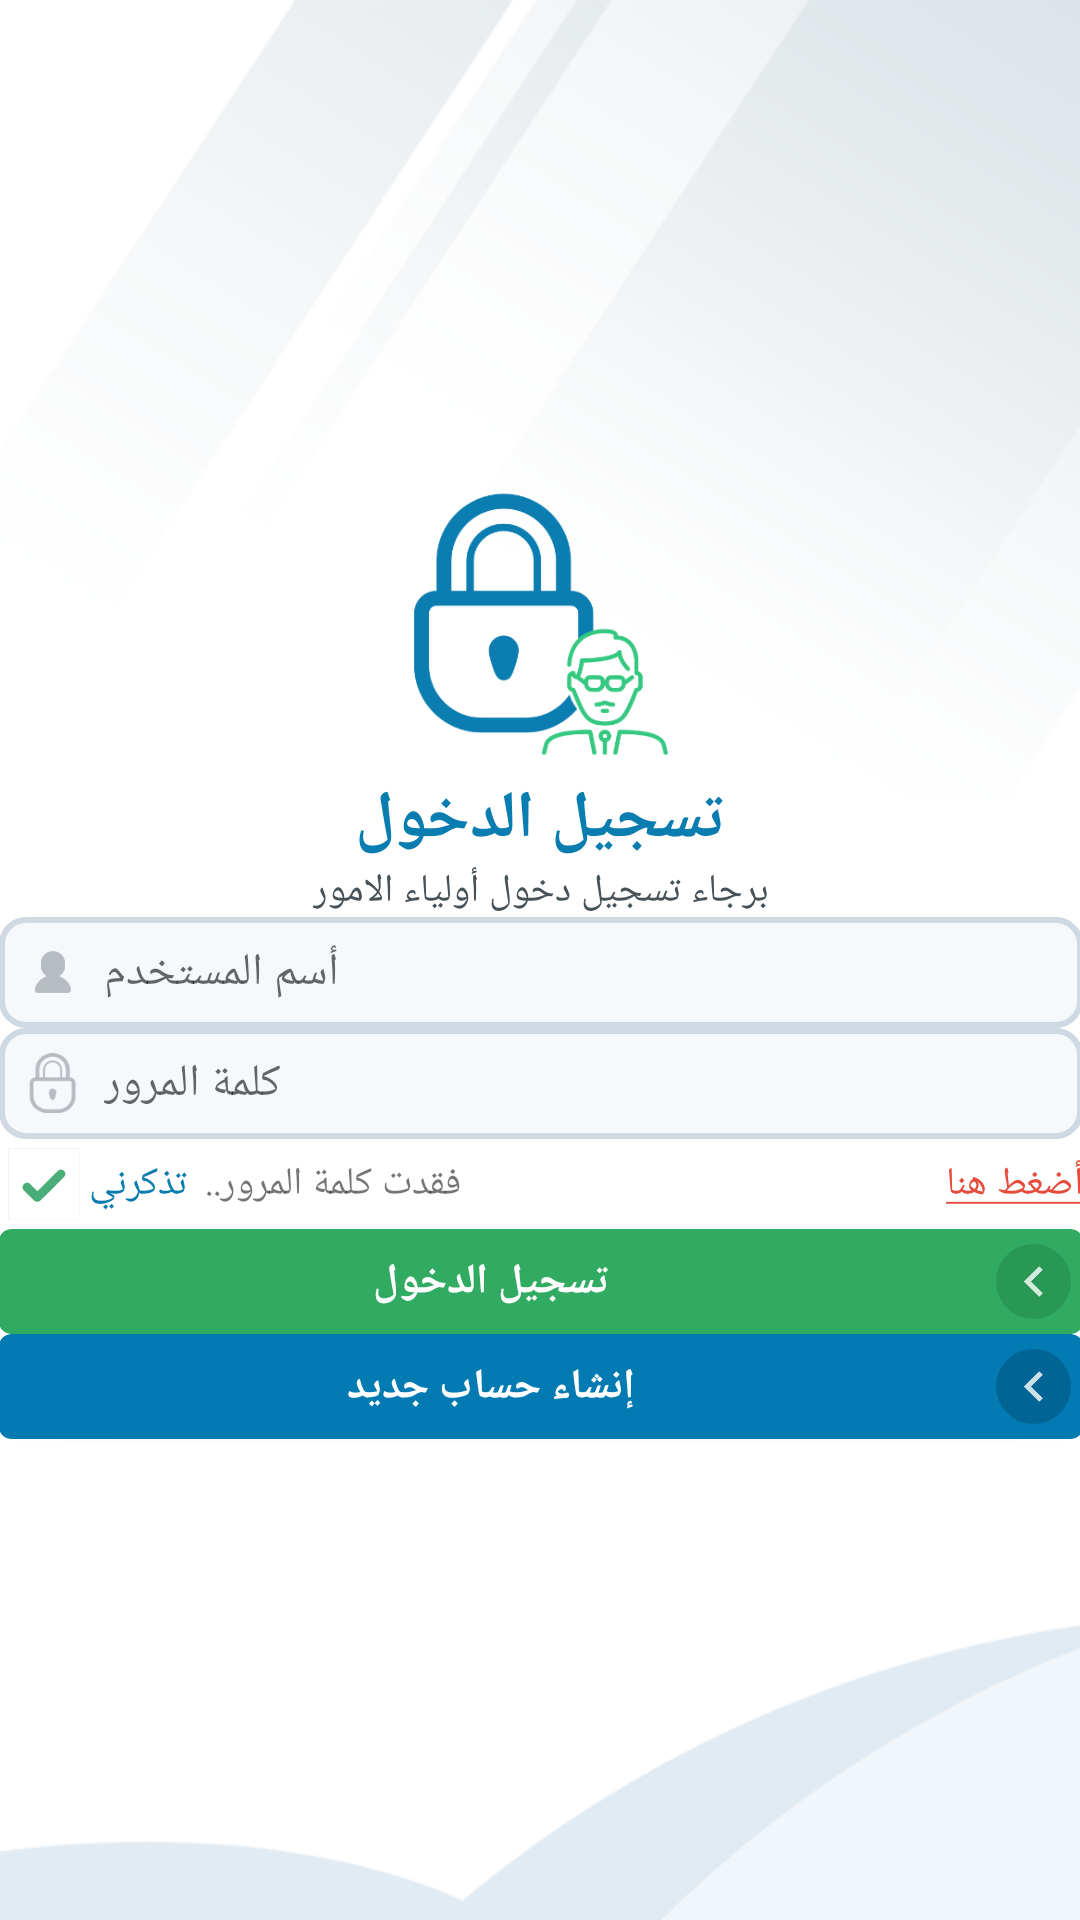

Write the Android layout XML for this screen, with the resource values it uses.
<!-- AndroidManifest.xml: application theme AppTheme -->
<!-- res/layout/content_login.xml -->
<?xml version="1.0" encoding="utf-8"?>
<FrameLayout xmlns:android="http://schemas.android.com/apk/res/android"
    xmlns:tools="http://schemas.android.com/tools"
    android:id="@+id/content_login"
    android:layout_width="match_parent"
    android:layout_height="match_parent"
    tools:context="com.tab3e_app.activity.LoginActivity"
    tools:showIn="@layout/activity_login">

    <ImageView
        android:contentDescription="@null"
        android:layout_width="match_parent"
        android:layout_height="match_parent"
        android:scaleType="fitXY"
        android:src="@drawable/inside"/>

    <ScrollView
        android:layout_width="match_parent"
        android:layout_height="wrap_content"
        android:layout_gravity="center"
        android:paddingLeft="@dimen/activity_horizontal_margin"
        android:paddingRight="@dimen/activity_horizontal_margin"
        android:scrollbarStyle="insideOverlay"
        android:scrollbars="none">
        <LinearLayout
            android:layout_width="match_parent"
            android:layout_height="wrap_content"
            android:paddingRight="@dimen/activity_horizontal_margin"
            android:paddingLeft="@dimen/activity_horizontal_margin"
            android:paddingBottom="@dimen/activity_vertical_margin"
            android:orientation="vertical">
            <ImageView
                android:contentDescription="@null"
                android:layout_width="100dp"
                android:layout_height="100dp"
                android:src="@drawable/ic_log_page_icon"
                android:layout_gravity="center_horizontal"/>
            <TextView
                android:id="@+id/text1"
                android:layout_width="wrap_content"
                android:layout_height="wrap_content"
                android:layout_gravity="center_horizontal"
                android:layout_marginTop="@dimen/activity_vertical_margin"
                android:text="@string/login_text"
                style="?android:attr/textAppearanceLarge"
                android:textStyle="bold"
                android:textColor="@color/mainTextBlue"/>
            <TextView
                android:id="@+id/text2"
                android:layout_width="wrap_content"
                android:layout_height="wrap_content"
                android:layout_gravity="center_horizontal"
                android:text="@string/login_parent"
                android:layout_marginBottom="@dimen/activity_vertical_margin"
                android:textSize="13sp"
                android:textColor="@color/secondTextGray"/>

            <LinearLayout
                android:id="@+id/linear1"
                android:layout_width="match_parent"
                android:layout_height="wrap_content"
                android:layout_marginTop="@dimen/activity_vertical_margin"
                android:orientation="horizontal"
                android:layout_marginLeft="@dimen/activity_horizontal_margin"
                android:layout_marginRight="@dimen/activity_horizontal_margin"
                android:background="@drawable/border_shape_gray">

                <ImageView
                    android:contentDescription="@null"
                    android:layout_width="30dp"
                    android:layout_height="30dp"
                    android:src="@drawable/ic_re_username"
                    android:layout_gravity="center_vertical"
                    android:padding="8dp"
                    android:layout_margin="2dp"
                    />
                <EditText
                    android:id="@+id/editText1"
                    android:layout_width="match_parent"
                    android:layout_height="35dp"
                    android:background="#00000000"
                    android:layout_gravity="center_vertical"
                    android:hint="@string/user_name"
                    android:textAlignment="viewStart"
                    android:maxLines="1"
                    android:textSize="15sp"
                    tools:ignore="RtlCompat"
                    android:inputType="text"/>

            </LinearLayout>
            <LinearLayout
                android:id="@+id/linear2"
                android:layout_width="match_parent"
                android:layout_height="wrap_content"
                android:layout_marginTop="@dimen/activity_vertical_margin"
                android:orientation="horizontal"
                android:layout_marginLeft="@dimen/activity_horizontal_margin"
                android:layout_marginRight="@dimen/activity_horizontal_margin"
                android:background="@drawable/border_shape_gray">

                <ImageView
                    android:contentDescription="@null"
                    android:layout_width="30dp"
                    android:layout_height="30dp"
                    android:src="@drawable/ic_re_password"
                    android:layout_gravity="center_vertical"
                    android:padding="5dp"
                    android:layout_margin="2dp"
                    />
                <EditText
                    android:id="@+id/editText2"
                    android:layout_width="match_parent"
                    android:layout_height="35dp"
                    android:background="#00000000"
                    android:hint="@string/user_password"
                    android:inputType="textPassword"
                    android:textAlignment="viewStart"
                    android:textSize="15sp"
                    tools:ignore="RtlCompat" />

            </LinearLayout>

        <LinearLayout
            android:layout_width="match_parent"
            android:layout_height="wrap_content"
            android:layout_marginTop="@dimen/activity_vertical_margin"
            android:orientation="horizontal"
            android:layout_marginLeft="@dimen/activity_horizontal_margin"
            android:layout_marginRight="@dimen/activity_horizontal_margin">
            <CheckBox
                android:id="@+id/checkbox1"
                android:layout_width="wrap_content"
                android:layout_height="wrap_content"
                android:layout_margin="3dp"
                android:padding="3dp"
                android:textColor="@color/mainTextBlue"
                android:textSize="13sp"
                android:checked="true"
                android:button="@drawable/checkbox_selector"
                android:text="@string/remember_me"/>
            <TextView
                android:id="@+id/text3"
                android:layout_width="0dp"
                android:layout_height="match_parent"
                android:layout_weight="1"
                android:textSize="13sp"
                android:gravity="end|center_vertical"
                android:text="@string/loss_password"/>
            <TextView
                android:id="@+id/text4"
                android:layout_width="wrap_content"
                android:layout_height="match_parent"
                android:gravity="center"
                android:textSize="13sp"
                android:text="@string/press_here"
                android:textColor="@color/text_red"/>

            </LinearLayout>

            <android.support.v7.widget.CardView
                xmlns:card_view="http://schemas.android.com/apk/res-auto"
                android:id="@+id/card_view1"
                android:layout_gravity="center"
                android:layout_width="match_parent"
                android:layout_height="35dp"
                android:layout_marginTop="@dimen/activity_vertical_margin"
                android:foreground="?selectableItemBackground"
                card_view:cardBackgroundColor="@color/button_green_light"
                android:layout_marginLeft="@dimen/activity_horizontal_margin"
                android:layout_marginRight="@dimen/activity_horizontal_margin"
                card_view:cardCornerRadius="4dp">
                <LinearLayout
                    android:layout_width="match_parent"
                    android:layout_height="match_parent"
                    android:layout_gravity="center"
                    android:gravity="center"
                    android:orientation="horizontal">
                    <TextView
                        android:id="@+id/text5"
                        android:layout_width="0dp"
                        android:layout_height="wrap_content"
                        android:layout_weight="1"
                        android:textStyle="bold"
                        android:gravity="center"
                        android:textColor="#FFF"
                        android:text="@string/login_button"/>
                    <ImageView
                        android:contentDescription="@null"
                        android:layout_width="25dp"
                        android:layout_height="25dp"
                        android:src="@drawable/ic_pro_btn_arrow"
                        android:layout_gravity="center_vertical"
                        android:padding="4dp"
                        android:background="@drawable/circle_shape_green"
                        android:layout_margin="4dp"
                        />
                </LinearLayout>
                </android.support.v7.widget.CardView>
            <android.support.v7.widget.CardView
                xmlns:card_view="http://schemas.android.com/apk/res-auto"
                android:id="@+id/card_view2"
                android:layout_gravity="center"
                android:layout_width="match_parent"
                card_view:cardBackgroundColor="@color/button_blue_light"
                android:layout_height="35dp"
                android:layout_marginTop="@dimen/activity_vertical_margin"
                android:layout_marginLeft="@dimen/activity_horizontal_margin"
                android:layout_marginRight="@dimen/activity_horizontal_margin"
                android:foreground="?selectableItemBackground"
                card_view:cardCornerRadius="4dp"
                android:layout_marginBottom="2dp">
                <LinearLayout
                    android:layout_width="match_parent"
                    android:layout_height="match_parent"
                    android:layout_gravity="center"
                    android:gravity="center"
                    android:orientation="horizontal">
                    <TextView
                        android:id="@+id/text6"
                        android:layout_width="0dp"
                        android:layout_height="wrap_content"
                        android:layout_weight="1"
                        android:gravity="center"
                        android:textColor="#FFF"
                        android:textStyle="bold"
                        android:text="@string/add_new_account"/>
                    <ImageView
                        android:contentDescription="@null"
                        android:layout_width="25dp"
                        android:layout_height="25dp"
                        android:src="@drawable/ic_pro_btn_arrow"
                        android:layout_gravity="center_vertical"
                        android:padding="4dp"
                        android:background="@drawable/circle_shape_blue"
                        android:layout_margin="4dp"
                        />
                </LinearLayout>
            </android.support.v7.widget.CardView>

        </LinearLayout>
    </ScrollView>


</FrameLayout>
<!-- res/layout/activity_login.xml (included above) -->
<?xml version="1.0" encoding="utf-8"?>
<android.support.design.widget.CoordinatorLayout xmlns:android="http://schemas.android.com/apk/res/android"
    xmlns:tools="http://schemas.android.com/tools"
    android:layout_width="match_parent"
    android:layout_height="match_parent"
    android:fitsSystemWindows="true"
    android:layoutDirection="rtl"
    tools:context="com.tab3e_app.activity.LoginActivity"
    tools:ignore="UnusedAttribute">

    <android.support.design.widget.AppBarLayout
        android:layout_width="match_parent"
        android:layout_height="wrap_content"
        android:theme="@style/AppTheme.AppBarOverlay">

    </android.support.design.widget.AppBarLayout>

    <include layout="@layout/content_login" />

</android.support.design.widget.CoordinatorLayout>
<!-- resources referenced by this layout -->
<resources>
  <color name="button_blue_light">#037ab2</color>
  <color name="button_green_light">#31ab62</color>
  <color name="mainTextBlue">#097db0</color>
  <color name="secondTextGray">#475258</color>
  <color name="text_red">#e54c3c</color>
  <!-- drawable border_shape_gray (drawable) -->
  <?xml version="1.0" encoding="utf-8"?>
  <shape xmlns:android="http://schemas.android.com/apk/res/android">
      <solid android:color="#f5f9fc"/>
  
      <stroke android:width="2dp"
          android:color="#cfd9e3"
          />
  
      <padding android:left="1dp"
          android:top="1dp"
          android:right="1dp"
          android:bottom="1dp"
          />
  
      <corners
          android:radius="8dip"/>
  </shape>
  <!-- drawable checkbox_selector (drawable) -->
  <?xml version="1.0" encoding="utf-8"?>
  <selector xmlns:android="http://schemas.android.com/apk/res/android">
      <item android:drawable="@drawable/ic_log_uncheked"
          android:state_checked="false"/>
      <item android:drawable="@drawable/ic_log_cheked"
          android:state_checked="true"/>
      <item android:drawable="@drawable/ic_log_uncheked"/>
  </selector>
  <!-- drawable circle_shape_blue (drawable) -->
  <shape xmlns:android="http://schemas.android.com/apk/res/android"
      android:shape="oval">
      <solid
          android:color="#006495"/>
  </shape>
  <!-- drawable circle_shape_green (drawable) -->
  <shape xmlns:android="http://schemas.android.com/apk/res/android"
      android:shape="oval">
      <solid
          android:color="#299854"/>
  </shape>
  <!-- drawable ic_log_page_icon: png bitmap (drawable-hdpi, 11464 bytes) -->
  <!-- drawable ic_pro_btn_arrow: png bitmap (drawable-hdpi, 847 bytes) -->
  <!-- drawable ic_re_password: png bitmap (drawable-hdpi, 1442 bytes) -->
  <!-- drawable ic_re_username: png bitmap (drawable-hdpi, 903 bytes) -->
  <!-- drawable inside: png bitmap (drawable-hdpi, 20509 bytes) -->
  <string name="add_new_account">إنشاء حساب جديد</string>
  <string name="login_button">تسجيل الدخول</string>
  <string name="login_parent">برجاء تسجيل دخول أولياء الامور</string>
  <string name="login_text">تسجيل الدخول</string>
  <string name="loss_password">فقدت كلمة المرور..</string>
  <string name="press_here"><u>أضغط هنا</u></string>
  <string name="remember_me">تذكرني</string>
  <string name="user_name">أسم المستخدم</string>
  <string name="user_password">كلمة المرور</string>
  <style name="AppTheme.AppBarOverlay" parent="ThemeOverlay.AppCompat.Dark.ActionBar" />
  <style name="AppTheme" parent="Theme.AppCompat.Light.DarkActionBar">
          
          <item name="colorPrimary">@color/colorPrimary</item>
          <item name="colorPrimaryDark">@color/colorPrimaryDark</item>
          <item name="colorAccent">@color/colorAccent</item>
          <item name="drawerArrowStyle">@style/DrawerArrowStyle</item>
      </style>
  <!-- drawable ic_log_uncheked: png bitmap (drawable-hdpi, 181 bytes) -->
  <!-- drawable ic_log_cheked: png bitmap (drawable-hdpi, 676 bytes) -->
  <color name="colorPrimary">#FFFFFF</color>
  <color name="colorPrimaryDark">#037ab2</color>
  <color name="colorAccent">#31ab62</color>
  <style name="DrawerArrowStyle" parent="Widget.AppCompat.DrawerArrowToggle">
          <item name="color">@color/mainTextBlue</item>
      </style>
</resources>
